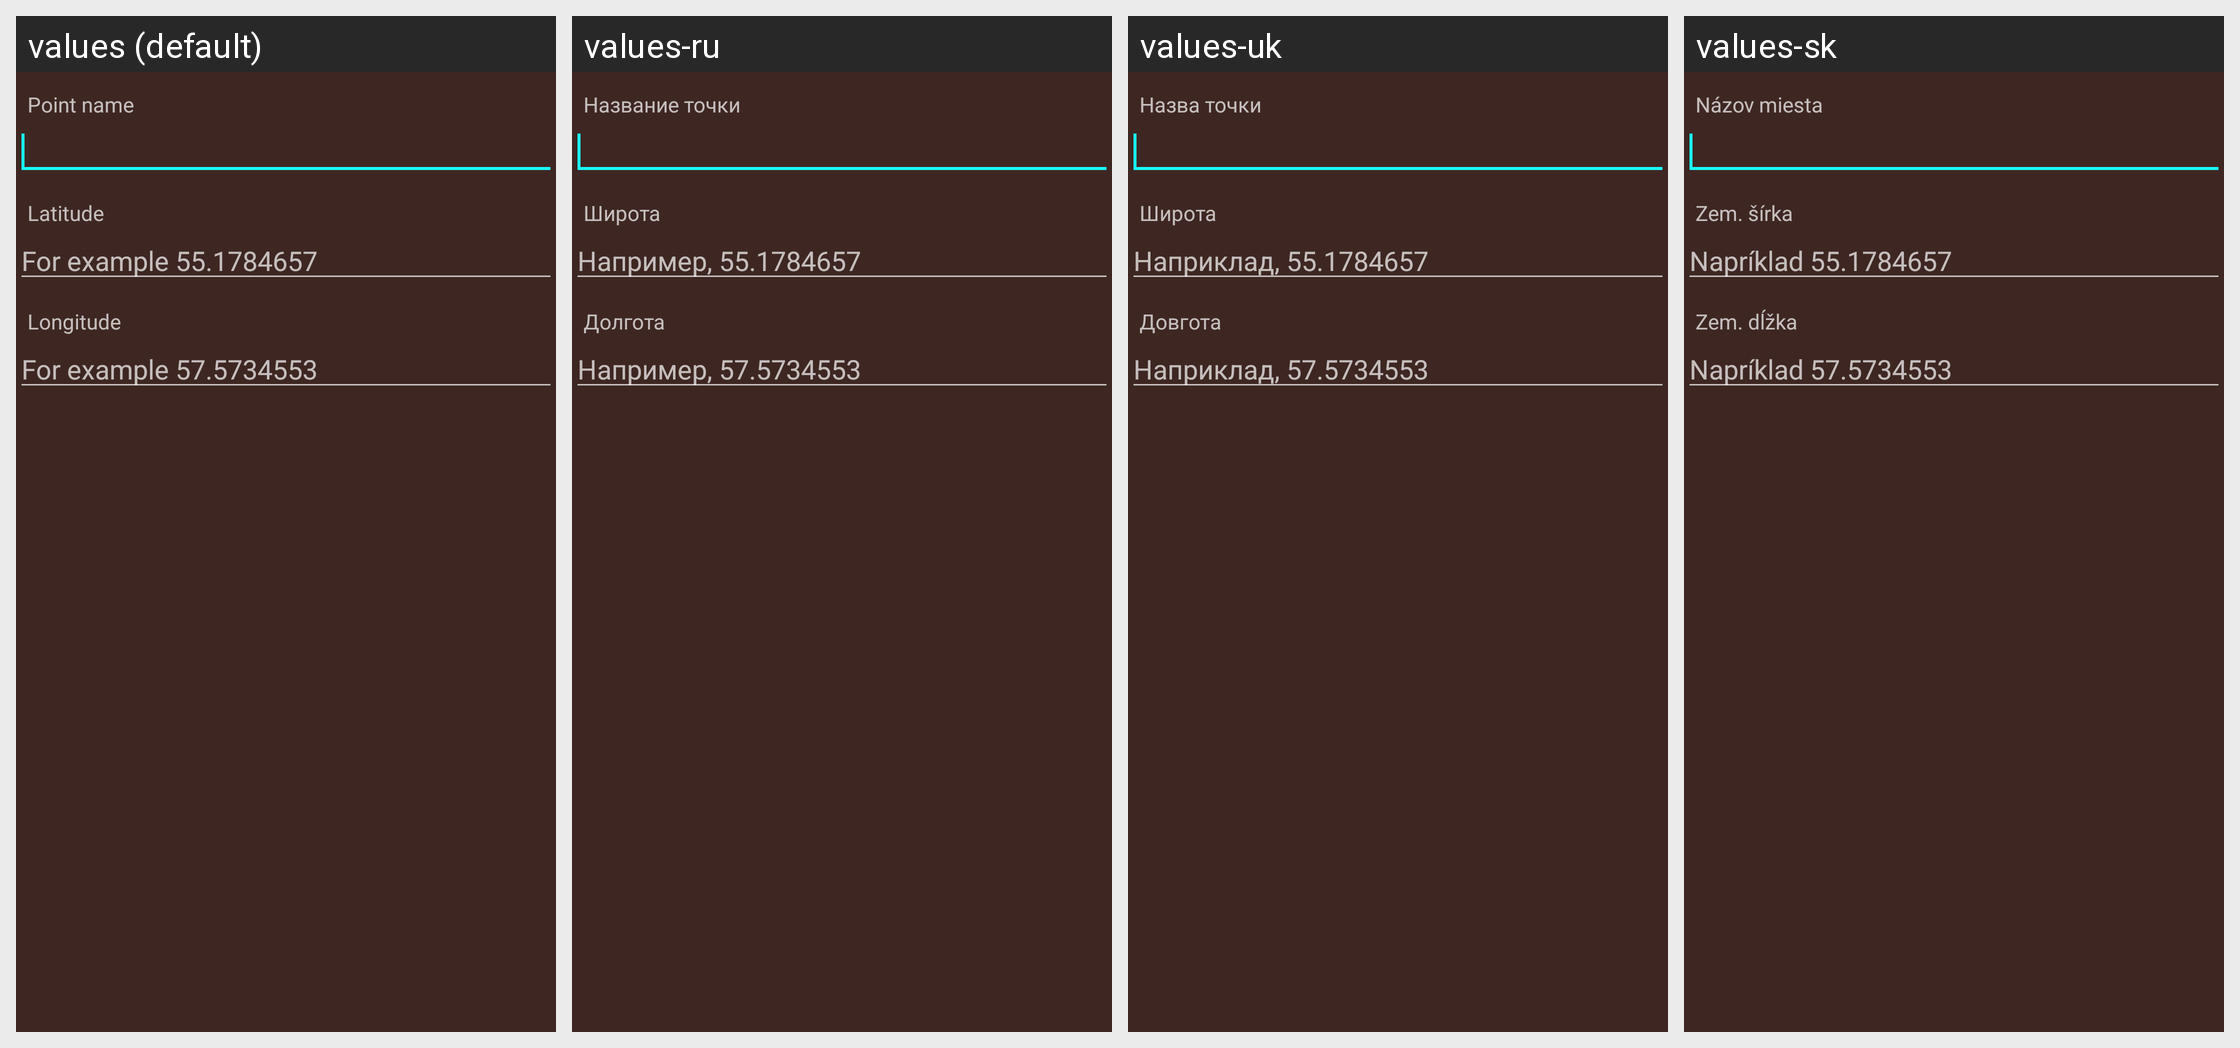

For this localized Android screen grid, give each drawn string resource with its value in every locale shown.
Android screen res/layout/addpoint.xml rendered under 4 locales, left to right: values (default), values-ru, values-uk, values-sk. Device: Nexus 5 (rendered at 1080×1920; each locale shown at half size, 540×960, under a caption strip naming it); theme AppDefaultThemeDark.
Other locales in the repository, not shown: values-es, values-pt, values-sv.
Strings drawn on this screen, with the default value and each locale's value (text and hints the layout hard-codes, and strings that could not be matched under every locale, appear in the picture but are not listed):

point_edit_text_placeholder
  values: Point name
  values-ru: Название точки
  values-uk: Назва точки
  values-sk: Názov miesta

info_latitude
  values: Latitude
  values-ru: Широта
  values-uk: Широта
  values-sk: Zem. šírka

addpoint_la_ex
  values: For example 55.1784657
  values-ru: Например, 55.1784657
  values-uk: Наприклад, 55.1784657
  values-sk: Napríklad 55.1784657

info_longitude
  values: Longitude
  values-ru: Долгота
  values-uk: Довгота
  values-sk: Zem. dĺžka

addpoint_lo_ex
  values: For example 57.5734553
  values-ru: Например, 57.5734553
  values-uk: Наприклад, 57.5734553
  values-sk: Napríklad 57.5734553
